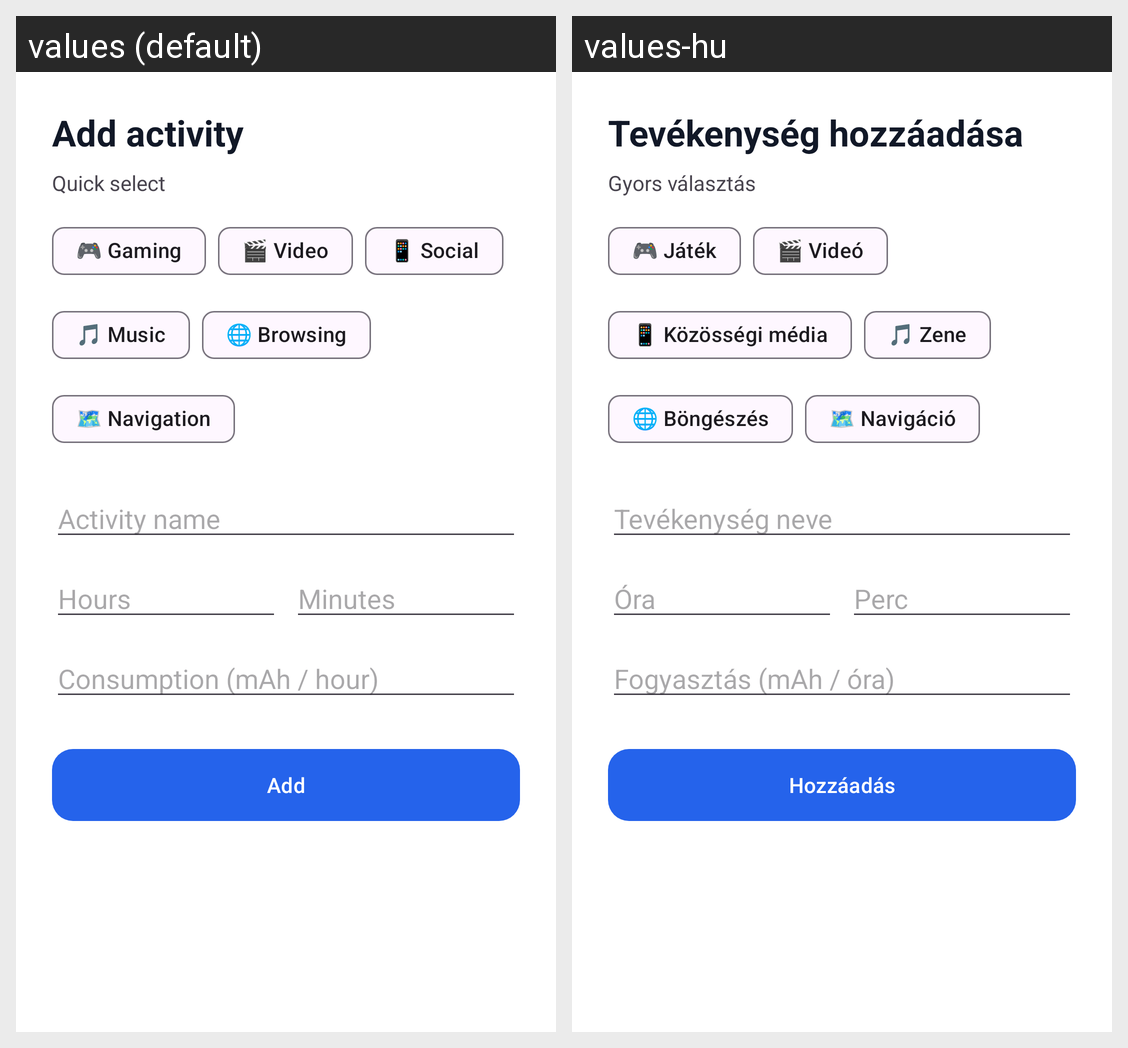

For this localized Android screen grid, give each drawn string resource with its value in every locale shown.
Android screen res/layout/bottom_sheet_add_activity.xml rendered under 2 locales, left to right: values (default), values-hu. Device: Nexus 5 (rendered at 1080×1920; each locale shown at half size, 540×960, under a caption strip naming it); theme Theme.Battery_Planner.
Strings drawn on this screen, with the default value and each locale's value (text and hints the layout hard-codes, and strings that could not be matched under every locale, appear in the picture but are not listed):

add_activity_title
  values: Add activity
  values-hu: Tevékenység hozzáadása

quick_select
  values: Quick select
  values-hu: Gyors választás

preset_gaming
  values: 🎮 Gaming
  values-hu: 🎮 Játék

preset_video
  values: 🎬 Video
  values-hu: 🎬 Videó

preset_social
  values: 📱 Social
  values-hu: 📱 Közösségi média

preset_music
  values: 🎵 Music
  values-hu: 🎵 Zene

preset_browsing
  values: 🌐 Browsing
  values-hu: 🌐 Böngészés

preset_navigation
  values: 🗺️ Navigation
  values-hu: 🗺️ Navigáció

activity_name
  values: Activity name
  values-hu: Tevékenység neve

hours
  values: Hours
  values-hu: Óra

minutes
  values: Minutes
  values-hu: Perc

battery_usage_hour
  values: Consumption (mAh / hour)
  values-hu: Fogyasztás (mAh / óra)

add
  values: Add
  values-hu: Hozzáadás
